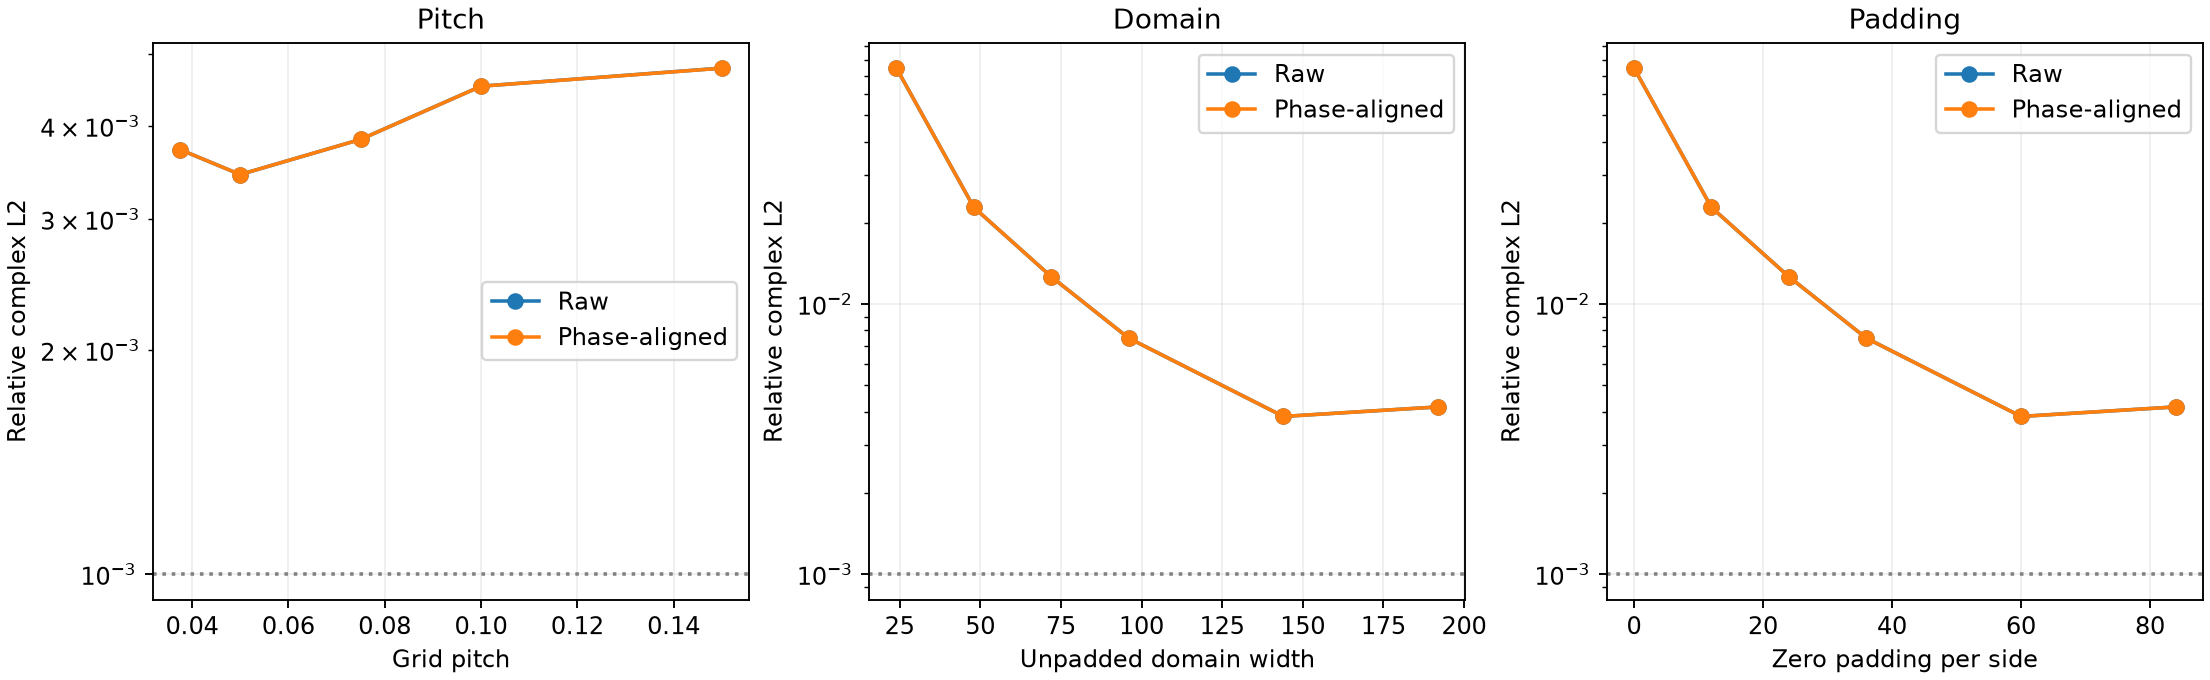

The file beside this chart, header and first rows:
study, case, pitch, n, base_width, window_width, pad_each_side, sampling, raw_relative_complex_l2, phase_aligned_relative_complex_l2, intensity_l1, weighted_phase_rms_raw_rad, weighted_phase_rms_aligned_rad, phase_offset_rad, aperture_area, aperture_area_relative_error, cubic_vs_linear_roi_l2, cubic_vs_exact_discrete_fourier_probe_l2, linear_vs_exact_discrete_fourier_probe_l…, spectral_probe_vs_rs_l2, change_from_previous_case_roi_l2, raw_l2_change_from_previous_case
pitch, dx_0.15, 0.15, 960, 24.0, 144.0, 60.0, cell_average, 0.004788, 0.004786, 0.005678, 0.003203, 0.003201, 0.0001092, 314.2, -5.518615767303808e-14, 0.006678, 0.0007958, 0.00544, 0.006503, , 
pitch, dx_0.1, 0.1, 1440, 24.0, 144.0, 60.0, cell_average, 0.004527, 0.004526, 0.005563, 0.002918, 0.002918, 6.222790118749282e-05, 314.2, -3.256887993818641e-14, 0.003091, 3.986944888350395e-05, 0.001136, 0.006474, 0.002614, -0.0002608
pitch, dx_0.075, 0.075, 1920, 24.0, 144.0, 60.0, cell_average, 0.00384, 0.00384, 0.005216, 0.002073, 0.002073, 9.813351797674073e-06, 314.2, -5.862398388873553e-14, 0.00181, 6.513923082091975e-05, 0.001703, 0.006156, 0.002797, -0.0006868
pitch, dx_0.05, 0.05, 2880, 24.0, 144.0, 60.0, cell_average, 0.003444, 0.003444, 0.004647, 0.001808, 0.001808, 1.0573052152335593e-05, 314.2, -1.2484737309638124e-14, 0.0008588, 2.2570117716385483e-06, 0.000356, 0.004915, 0.001038, -0.0003956
pitch, dx_0.0375, 0.0375, 3840, 24.0, 144.0, 60.0, cell_average, 0.003721, 0.003721, 0.005115, 0.001854, 0.001854, -5.3669025391894e-06, 314.2, -7.870812651728382e-14, 0.0004727, 3.2934023631890797e-06, 0.0004618, 0.004981, 0.0009735, 0.0002765
domain, domain_24, 0.075, 320, 24.0, 24.0, 0.0, cell_average, 0.0748, 0.07479, 0.08847, 0.05092, 0.05092, 0.0004925, 314.2, -5.862398388873553e-14, 0.005447, 0.0002523, 0.004204, 0.1063, , 
domain, domain_48, 0.075, 640, 48.0, 48.0, 0.0, cell_average, 0.02282, 0.02282, 0.02187, 0.01786, 0.01786, 5.3437909466772335e-05, 314.2, -5.862398388873553e-14, 0.00357, 0.0001104, 0.00188, 0.04841, 0.07064, -0.05197
domain, domain_72, 0.075, 960, 72.0, 72.0, 0.0, cell_average, 0.01264, 0.01264, 0.01528, 0.008646, 0.008646, 3.5405996864305584e-05, 314.2, -5.862398388873553e-14, 0.002633, 9.76561142499253e-05, 0.001526, 0.01363, 0.02762, -0.01018
domain, domain_96, 0.075, 1280, 96.0, 96.0, 0.0, cell_average, 0.00749, 0.00749, 0.008202, 0.005594, 0.005594, 1.7761480616073227e-05, 314.2, -5.862398388873553e-14, 0.002188, 0.0001657, 0.001901, 0.009787, 0.01538, -0.005151
domain, domain_144, 0.075, 1920, 144.0, 144.0, 0.0, cell_average, 0.00384, 0.00384, 0.005216, 0.002073, 0.002073, 9.813351797674073e-06, 314.2, -5.862398388873553e-14, 0.00181, 6.513923082091975e-05, 0.001703, 0.006156, 0.009152, -0.00365
domain, domain_192, 0.075, 2560, 192.0, 192.0, 0.0, cell_average, 0.004165, 0.004165, 0.003924, 0.003357, 0.003357, 1.9251249658544552e-05, 314.2, -5.862398388873553e-14, 0.001879, 7.831652093568001e-05, 0.001063, 0.006592, 0.005303, 0.0003255
padding, padding_24, 0.075, 320, 24.0, 24.0, 0.0, cell_average, 0.0748, 0.07479, 0.08847, 0.05092, 0.05092, 0.0004925, 314.2, -5.862398388873553e-14, 0.005447, 0.0002523, 0.004204, 0.1063, , 
padding, padding_48, 0.075, 640, 24.0, 48.0, 12.0, cell_average, 0.02282, 0.02282, 0.02187, 0.01786, 0.01786, 5.3437909466772335e-05, 314.2, -5.862398388873553e-14, 0.00357, 0.0001104, 0.00188, 0.04841, 0.07064, -0.05197
padding, padding_72, 0.075, 960, 24.0, 72.0, 24.0, cell_average, 0.01264, 0.01264, 0.01528, 0.008646, 0.008646, 3.5405996864305584e-05, 314.2, -5.862398388873553e-14, 0.002633, 9.76561142499253e-05, 0.001526, 0.01363, 0.02762, -0.01018
padding, padding_96, 0.075, 1280, 24.0, 96.0, 36.0, cell_average, 0.00749, 0.00749, 0.008202, 0.005594, 0.005594, 1.7761480616073227e-05, 314.2, -5.862398388873553e-14, 0.002188, 0.0001657, 0.001901, 0.009787, 0.01538, -0.005151
padding, padding_144, 0.075, 1920, 24.0, 144.0, 60.0, cell_average, 0.00384, 0.00384, 0.005216, 0.002073, 0.002073, 9.813351797674073e-06, 314.2, -5.862398388873553e-14, 0.00181, 6.513923082091975e-05, 0.001703, 0.006156, 0.009152, -0.00365
padding, padding_192, 0.075, 2560, 24.0, 192.0, 84.0, cell_average, 0.004165, 0.004165, 0.003924, 0.003357, 0.003357, 1.9251249658544552e-05, 314.2, -5.862398388873553e-14, 0.001879, 7.831652093568001e-05, 0.001063, 0.006592, 0.005303, 0.0003255
boundary, edge_point, 0.075, 1920, 24.0, 144.0, 60.0, point, 0.0142, 0.01413, 0.01634, 0.009898, 0.00981, -0.001332, 313.3, -0.002892, 0.002101, 0.0001384, 0.002446, 0.01496, , 
boundary, edge_cell_average, 0.075, 1920, 24.0, 144.0, 60.0, cell_average, 0.00384, 0.00384, 0.005216, 0.002073, 0.002073, 9.813351797674073e-06, 314.2, -5.862398388873553e-14, 0.00181, 6.513923082091975e-05, 0.001703, 0.006156, 0.01302, -0.01036
matched_window, matched_24, 0.075, 1920, 24.0, 144.0, 60.0, cell_average, 0.00384, 0.00384, 0.005216, 0.002073, 0.002073, 9.813351797674073e-06, 314.2, -5.862398388873553e-14, 0.00181, 6.513923082091975e-05, 0.001703, 0.006156, , 
matched_window, matched_48, 0.075, 1920, 48.0, 144.0, 48.0, cell_average, 0.00384, 0.00384, 0.005216, 0.002073, 0.002073, 9.813351797674073e-06, 314.2, -5.862398388873553e-14, 0.00181, 6.513923082091975e-05, 0.001703, 0.006156, 0.0, 0.0
matched_window, matched_72, 0.075, 1920, 72.0, 144.0, 36.0, cell_average, 0.00384, 0.00384, 0.005216, 0.002073, 0.002073, 9.813351797674073e-06, 314.2, -5.862398388873553e-14, 0.00181, 6.513923082091975e-05, 0.001703, 0.006156, 0.0, 0.0
